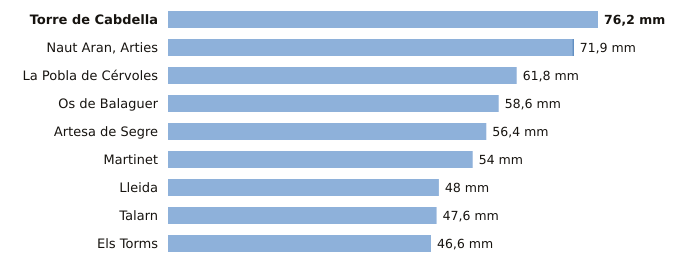

Source data for this figure (header and first rows):
estacion, provincia, indicativo, mm_6_dias_anteriores, mm_hoy, mm_7_dias, horas_de_hoy
Torre de Cabdella, Lleida, 9689X, 76.2, 0.0, 76.2, 1
Naut Aran, Arties, Lleida, 9990X, 71.7, 0.2, 71.9, 1
La Pobla de Cérvoles, Lleida, 9772X, 61.8, 0.0, 61.8, 1
Os de Balaguer, Lleida, 9724X, 58.6, 0.0, 58.6, 1
Artesa de Segre, Lleida, 9650X, 56.4, 0.0, 56.4, 1
Martinet, Lleida, 9590, 54.0, 0.0, 54.0, 1
Lleida, Lleida, 9771C, 48.0, 0.0, 48.0, 1
Talarn, Lleida, 9698U, 47.6, 0.0, 47.6, 1
Els Torms, Lleida, 9776D, 46.6, 0.0, 46.6, 1
